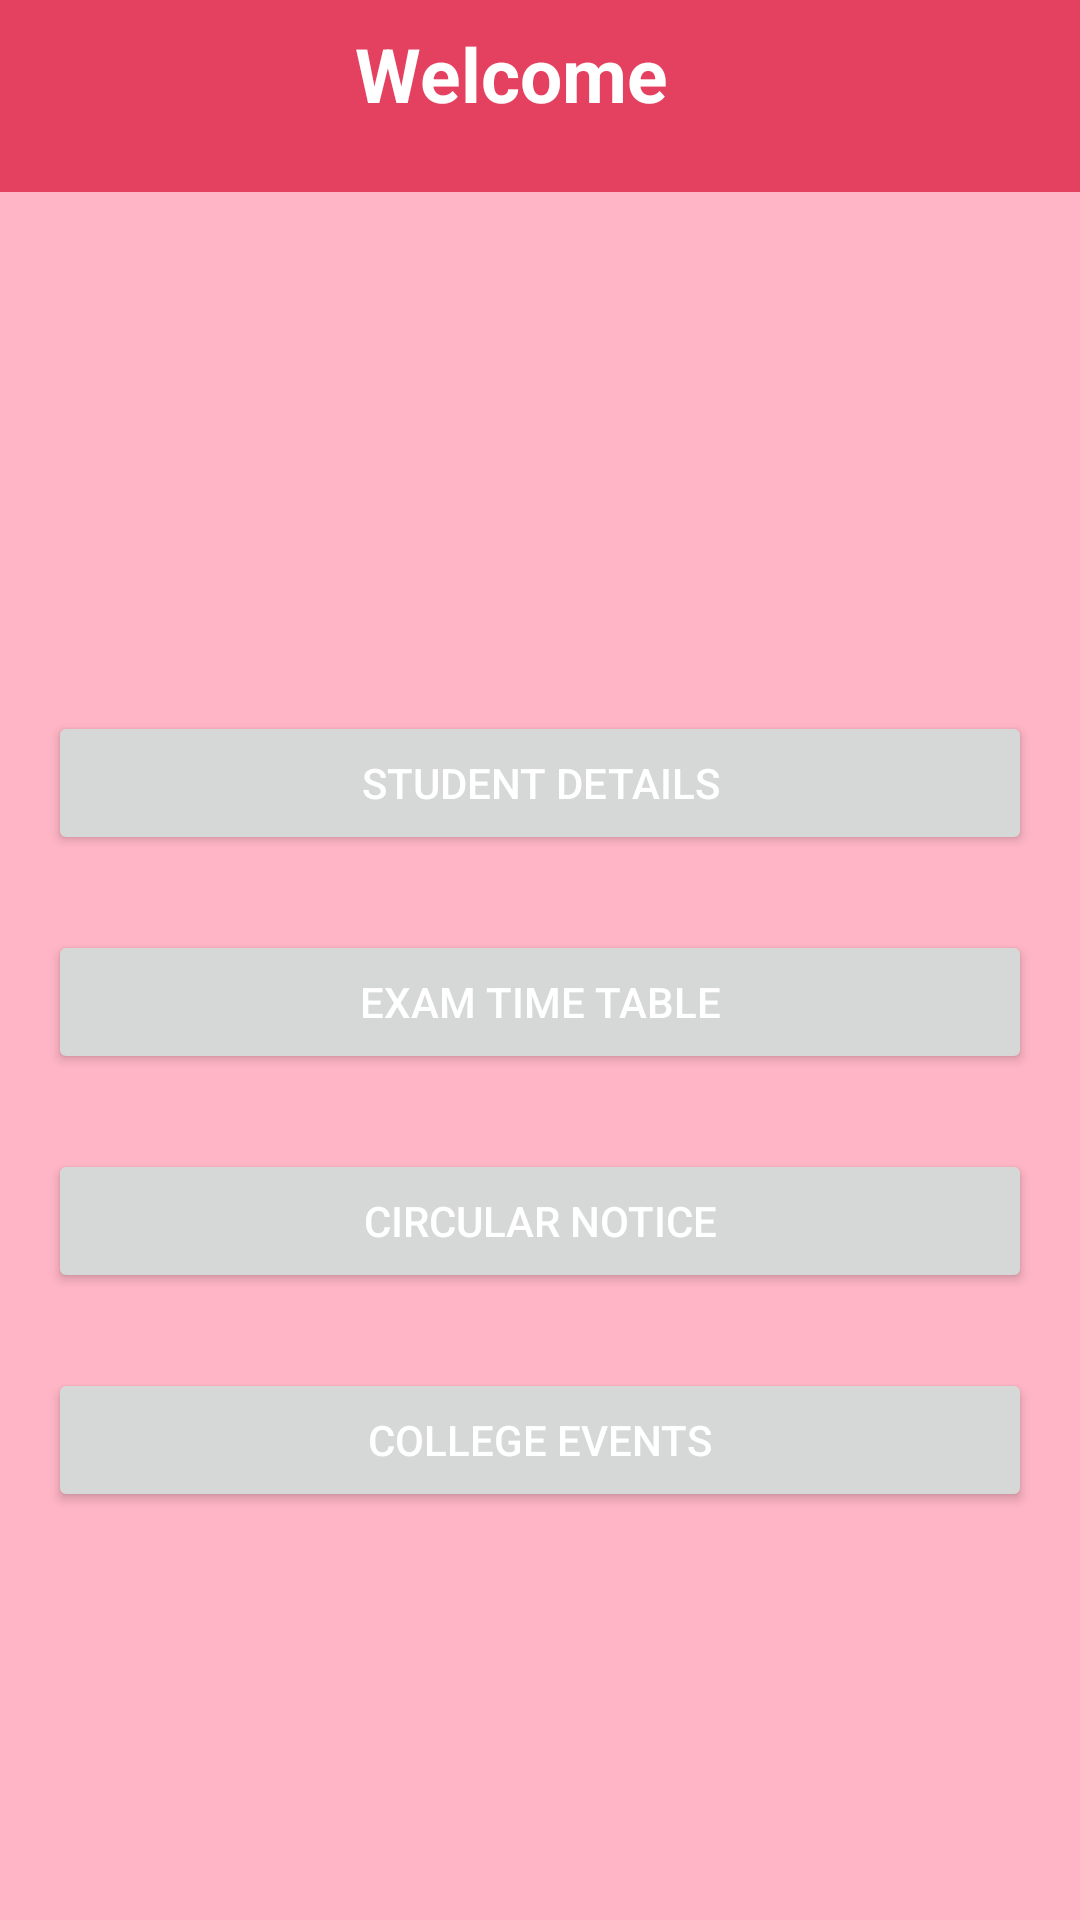

Produce the Android XML layout that renders to this screen, including the resource entries it uses.
<!-- AndroidManifest.xml: application theme Theme.SMSA -->
<!-- res/layout/activity_student_dashboard.xml -->
<RelativeLayout xmlns:android="http://schemas.android.com/apk/res/android"
    xmlns:tools="http://schemas.android.com/tools"
    android:layout_width="match_parent"
    android:layout_height="match_parent"
    android:background="@color/background">

    
    <com.google.android.material.appbar.AppBarLayout
        android:layout_width="match_parent"
        android:layout_height="wrap_content">

        <androidx.appcompat.widget.Toolbar
            android:id="@+id/toolbar"
            android:layout_width="match_parent"
            android:layout_height="?attr/actionBarSize"
            android:background="@color/bar"
            android:elevation="4dp"
            android:theme="@style/ThemeOverlay.AppCompat.ActionBar">

            <LinearLayout
                android:layout_width="wrap_content"
                android:layout_height="wrap_content"
                android:orientation="horizontal"
                android:layout_gravity="center">

                <TextView
                    android:id="@+id/textWelcome"
                    android:layout_width="wrap_content"
                    android:layout_height="wrap_content"
                    android:text="Welcome   "
                    android:textColor="@color/txt"
                    android:textSize="25sp"
                    android:textStyle="bold" />

                <LinearLayout
                    android:layout_width="wrap_content"
                    android:layout_height="wrap_content"
                    android:orientation="vertical">

                    <TextView
                        android:id="@+id/textStudentName"
                        android:layout_width="wrap_content"
                        android:layout_height="wrap_content"
                        android:textColor="@color/txt"
                        android:textSize="18sp" />

                    <TextView
                        android:id="@+id/textStudentUSN"
                        android:layout_width="wrap_content"
                        android:layout_height="wrap_content"
                        android:textColor="@color/txt"
                        android:textSize="18sp" />
                </LinearLayout>

            </LinearLayout>
        </androidx.appcompat.widget.Toolbar>
    </com.google.android.material.appbar.AppBarLayout>

    
    <LinearLayout
        android:layout_width="match_parent"
        android:layout_height="wrap_content"
        android:layout_marginTop="196dp"
        android:orientation="vertical"
        android:padding="16dp">

        <Button
            android:id="@+id/StudentDetails"
            android:layout_width="match_parent"
            android:layout_height="wrap_content"
            android:layout_marginTop="25dp"
            android:text="Student Details"
            android:textColor="@color/txt" />

        <Button
            android:id="@+id/btnViewExamTimeTable"
            android:layout_width="match_parent"
            android:layout_height="wrap_content"
            android:layout_marginTop="25dp"
            android:text="Exam Time Table"
            android:textColor="@color/txt" />

        <Button
            android:id="@+id/btnViewCircularNotice"
            android:layout_width="match_parent"
            android:layout_height="wrap_content"
            android:layout_marginTop="25dp"
            android:text="Circular Notice"
            android:textColor="@color/txt" />

        <Button
            android:id="@+id/btnViewCollegeEvents"
            android:layout_width="match_parent"
            android:layout_height="wrap_content"
            android:layout_marginTop="25dp"
            android:text="College Events"
            android:textColor="@color/txt" />
    </LinearLayout>
</RelativeLayout>
<!-- resources referenced by this layout -->
<resources>
  <color name="background">#FFB5C5</color>
  <color name="bar">#E4405F</color>
  <color name="txt">#FFFFFF</color>
  <style name="Theme.SMSA" parent="Base.Theme.SMSA" />
  <style name="Base.Theme.SMSA" parent="Theme.Material3.DayNight.NoActionBar">
          
          
      </style>
</resources>
